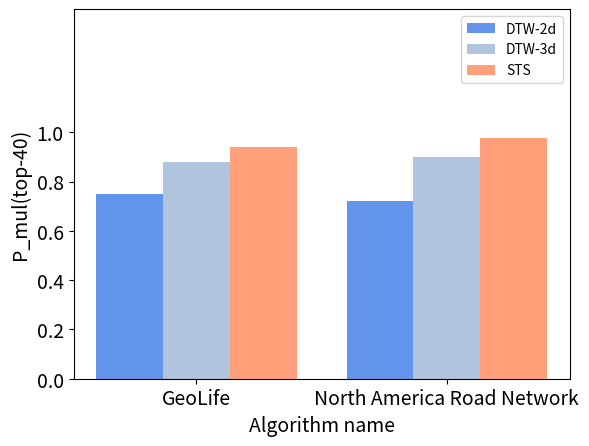

Write the Python code that produced this figure. (Note: this script raises an exception after producing the figure.)
# coding=utf-8
import numpy as np
import matplotlib.pyplot as plt

label = ['DTW-2d', 'DTW-3d', 'STS']
name_list = ['GeoLife', 'North America Road Network']
num_list = []
x = []
def get_data_GL():
    num0 = [0.75,0.72]
    num_list.append(num0)

    num1 = [0.88,0.899]
    num_list.append(num1)

    num2 = [0.94, 0.976]
    num_list.append(num2)

    total_width, n = 0.4, len(num_list)
    width = total_width / n
    x.append([0.1, 0.6])
    x.append(list(np.array(x[-1]) + width))
    x.append(list(np.array(x[-1]) + width))
    x.append(list(np.array(x[-1]) + width))

    m_title = ''
    path = 'F:/毕业设计大文件夹/picture/exp/exp06.jpg'
    return num_list, x, width, name_list, label, m_title, path


def get_data_NA():
    num0 = [0.64,0.723,0.776]
    num_list.append(num0)

    num1 = [0.75,0.878,0.933]
    num_list.append(num1)

    num2 = [0.694,0.755,0.839]
    num_list.append(num2)

    num3 = [0.962, 0.916, 0.978]
    num_list.append(num3)

    total_width, n = 0.4, len(num_list)
    width = total_width / n
    x.append([0.1, 0.6, 1.1])
    x.append(list(np.array(x[0]) + width))
    x.append(list(np.array(x[1]) + width))
    x.append(list(np.array(x[2]) + width))

    m_title = 'North America Road Network'
    path='F:/毕业设计大文件夹/picture/exp/exp05_NA.jpg'
    return num_list, x, width, name_list, label, m_title, path


if __name__=='__main__':
    num_list, x, width, name_list, label, m_title, path = get_data_GL()
    # num_list, x, width, name_list, label, m_title, path = get_data_NA()

    m_fontsize = 14
    color_list = ['cornflowerblue', 'lightsteelblue', 'lightsalmon', 'rosybrown']
    for i in range(len(num_list)):
        plt.bar(x[i], num_list[i], width, label=label[i], color=color_list[i])

    plt.xticks(x[1], name_list, fontsize=m_fontsize)
    plt.yticks(np.arange(0, 1.1, 0.2), fontsize=m_fontsize)

    plt.ylim((0, 1.5))

    plt.xlabel('Algorithm name', fontsize=m_fontsize)
    plt.ylabel('P_mul(top-40)', fontsize=m_fontsize)

    plt.legend()
    plt.title(m_title, fontsize=m_fontsize)
    plt.savefig(path)
    plt.show()

